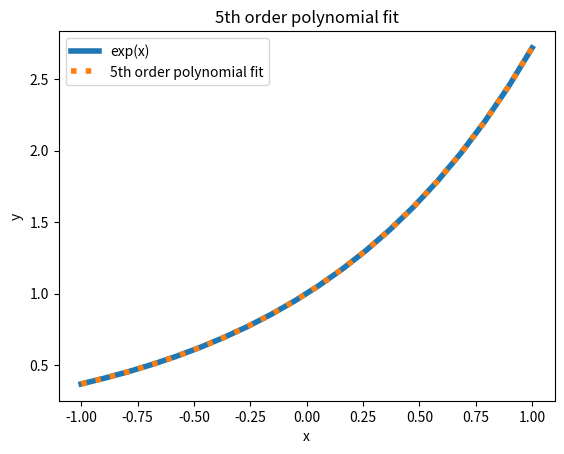

Reproduce this figure in Python.
# ------------------------------------------------------------------------------------------------------------
#   l3-q6, Polynomial fit to exp(x)
#   Author: Yi-Ming Ding
#   Updated: Mar 5, 2025
#   Reference： https://docs.scipy.org/doc/scipy/reference/generated/scipy.optimize.curve_fit.html
# ------------------------------------------------------------------------------------------------------------
import numpy as np
import matplotlib.pyplot as plt
from scipy.optimize import curve_fit

def poly5(x, a5, a4, a3, a2, a1, a0):
    return a5 * x**5 + a4 * x**4 + a3 * x**3 + a2 * x**2 + a1 * x + a0

x = np.linspace(-1, 1, 20)
y = np.exp(x)   # generate data first

if __name__ == "__main__":
    params, covariance = curve_fit(poly5, x, y)   # fitting
    a5, a4, a3, a2, a1, a0 = params
    errors = np.sqrt(np.diag(covariance))

    print(f"Fitted parameters:")
    print(f"a5 = {a5:.4f} ± {errors[0]:.4f}")
    print(f"a4 = {a4:.4f} ± {errors[1]:.4f}")
    print(f"a3 = {a3:.4f} ± {errors[2]:.4f}")
    print(f"a2 = {a2:.4f} ± {errors[3]:.4f}")
    print(f"a1 = {a1:.4f} ± {errors[4]:.4f}")
    print(f"a0 = {a0:.4f} ± {errors[5]:.4f}")

    plt.title("5th order polynomial fit")
    plt.plot(x, y, label="exp(x)", linestyle='-', linewidth=4)
    plt.plot(x, poly5(x, *params), label=f"5th order polynomial fit", linestyle=':', linewidth=4)
    plt.xlabel('x')
    plt.ylabel('y')
    plt.legend()
    plt.show()